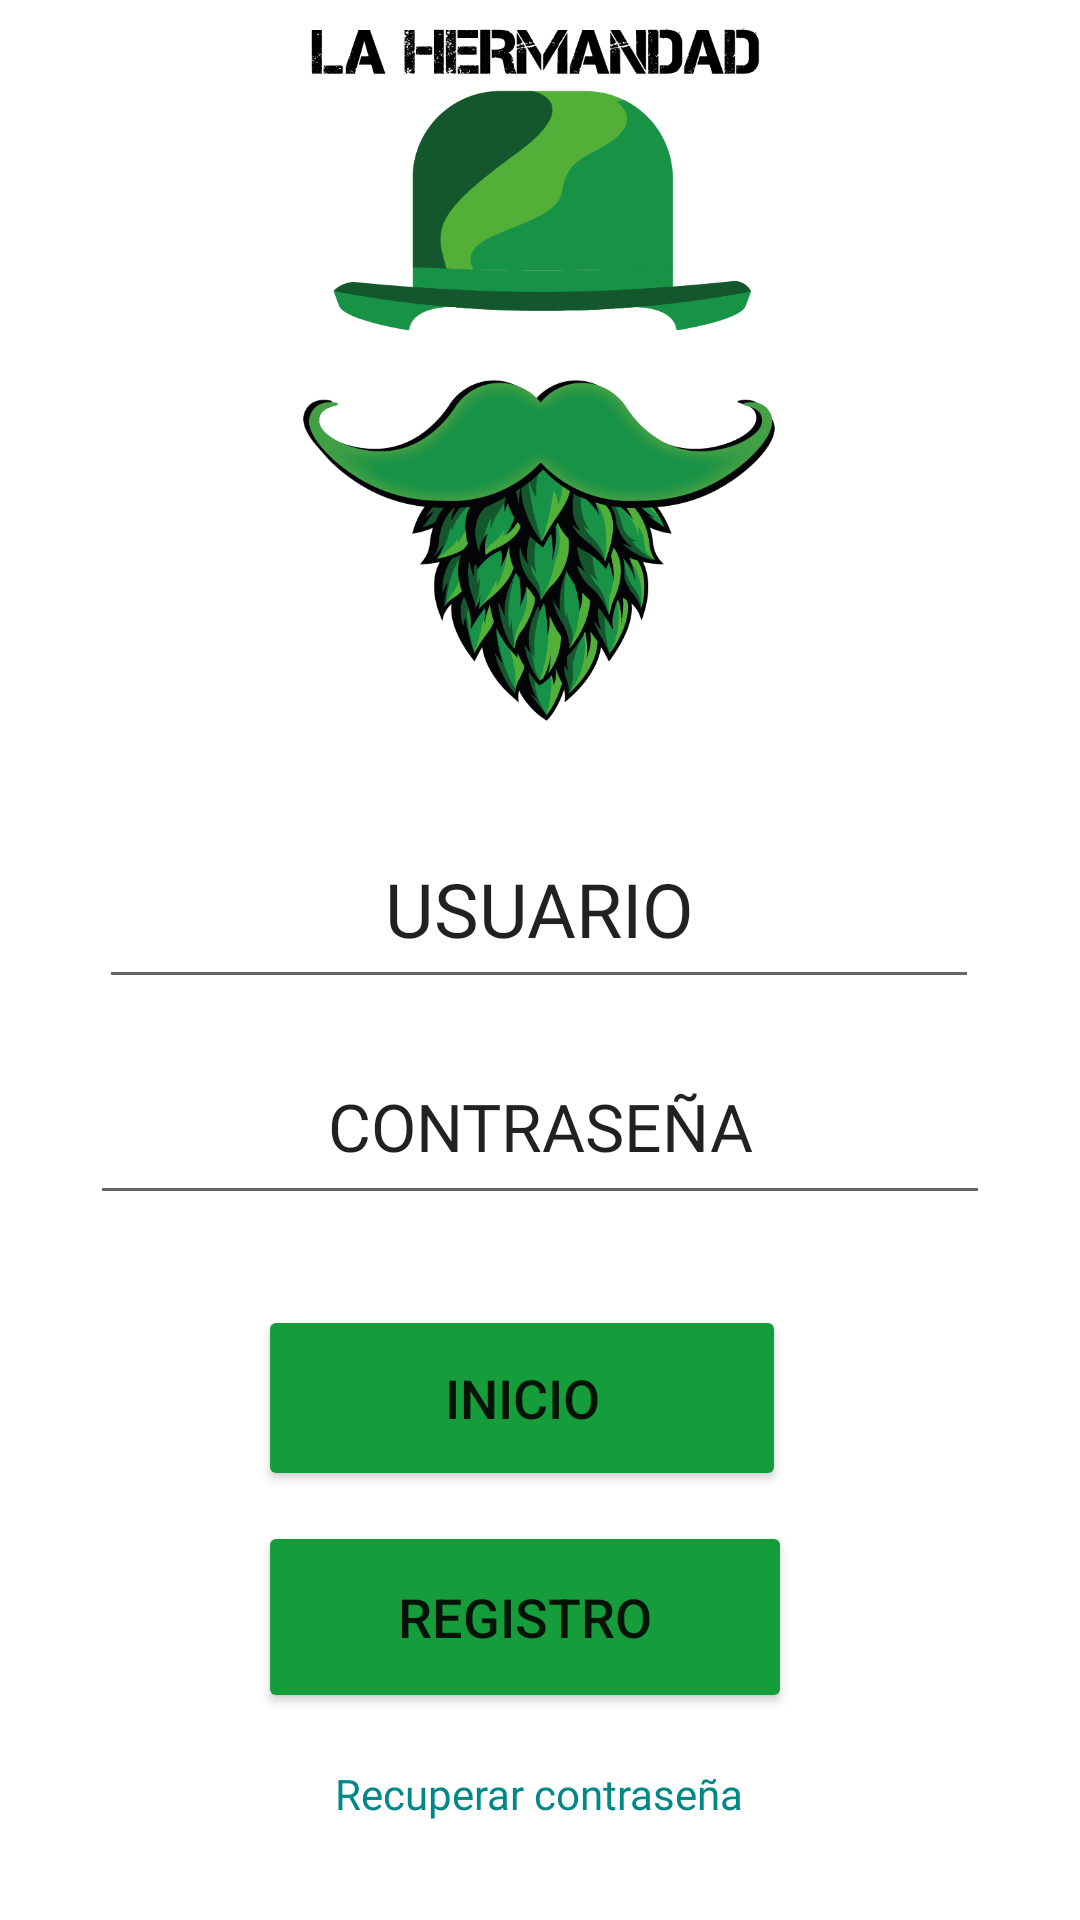

Android layout source for this screen:
<!-- AndroidManifest.xml: application theme Theme.LaHermandad -->
<!-- res/layout/activity_login.xml -->
<?xml version="1.0" encoding="utf-8"?>
<androidx.constraintlayout.widget.ConstraintLayout xmlns:android="http://schemas.android.com/apk/res/android"
    xmlns:app="http://schemas.android.com/apk/res-auto"
    xmlns:tools="http://schemas.android.com/tools"
    android:layout_width="match_parent"
    android:layout_height="match_parent"
    tools:context=".view.ui.activities.LoginActivity">


    <ImageView
        android:id="@+id/imageView"
        android:layout_width="256dp"
        android:layout_height="273dp"
        android:layout_alignParentStart="true"
        android:layout_alignParentTop="true"
        android:layout_alignParentEnd="true"
        android:layout_alignParentBottom="true"
        android:layout_marginStart="108dp"
        android:layout_marginEnd="109dp"
        android:layout_marginBottom="30dp"
        app:layout_constraintBottom_toTopOf="@+id/editTextTextPersonName"
        app:layout_constraintEnd_toEndOf="parent"
        app:layout_constraintStart_toStartOf="parent"
        app:srcCompat="@drawable/logo" />

    <EditText
        android:id="@+id/editTextTextPersonName"
        android:layout_width="wrap_content"
        android:layout_height="63dp"
        android:layout_alignParentStart="true"
        android:layout_alignParentEnd="true"
        android:layout_alignParentBottom="true"
        android:layout_marginStart="83dp"
        android:layout_marginEnd="84dp"
        android:layout_marginBottom="10dp"
        android:ems="10"
        android:fontFamily="@font/myriad_regular"
        android:gravity="center"
        android:inputType="textPersonName"
        android:text="USUARIO"
        android:textSize="25sp"
        app:layout_constraintBottom_toTopOf="@+id/editTextTextPersonName2"
        app:layout_constraintEnd_toEndOf="parent"
        app:layout_constraintStart_toStartOf="parent" />

    <EditText
        android:id="@+id/editTextTextPersonName2"
        android:layout_width="300dp"
        android:layout_height="62dp"
        android:layout_alignParentStart="true"
        android:layout_alignParentEnd="true"
        android:layout_alignParentBottom="true"
        android:layout_marginStart="99dp"
        android:layout_marginEnd="99dp"
        android:layout_marginBottom="30dp"
        android:ems="10"
        android:fontFamily="@font/myriad_regular"
        android:gravity="center"
        android:inputType="textPersonName"
        android:text="CONTRASEÑA"
        android:textSize="22sp"
        app:layout_constraintBottom_toTopOf="@+id/Binicio"
        app:layout_constraintEnd_toEndOf="parent"
        app:layout_constraintStart_toStartOf="parent" />

    <Button
        android:id="@+id/Binicio"
        android:layout_width="176dp"
        android:layout_height="62dp"
        android:layout_alignParentStart="true"
        android:layout_alignParentEnd="true"
        android:layout_alignParentBottom="true"
        android:layout_marginStart="150dp"
        android:layout_marginEnd="150dp"
        android:layout_marginBottom="10dp"
        android:backgroundTint="@color/color_secundario"
        android:text="Inicio"
        android:textSize="18sp"
        app:layout_constraintBottom_toTopOf="@+id/BRegistro"
        app:layout_constraintEnd_toEndOf="parent"
        app:layout_constraintHorizontal_bias="0.553"
        app:layout_constraintStart_toStartOf="parent" />

    <Button
        android:id="@+id/BRegistro"
        android:layout_width="178dp"
        android:layout_height="64dp"
        android:layout_alignParentStart="true"
        android:layout_alignParentEnd="true"
        android:layout_alignParentBottom="true"
        android:layout_marginStart="150dp"
        android:layout_marginEnd="150dp"
        android:layout_marginBottom="10dp"
        android:backgroundTint="@color/color_secundario"
        android:text="Registro"
        android:textSize="18sp"
        app:layout_constraintBottom_toTopOf="@+id/BRecuperar"
        app:layout_constraintEnd_toEndOf="parent"
        app:layout_constraintHorizontal_bias="0.545"
        app:layout_constraintStart_toStartOf="parent" />

    <TextView
        android:id="@+id/BRecuperar"
        android:layout_width="150dp"
        android:layout_height="34dp"
        android:layout_alignParentStart="true"
        android:layout_alignParentEnd="true"
        android:layout_alignParentBottom="true"
        android:layout_marginStart="130dp"
        android:layout_marginEnd="131dp"
        android:layout_marginBottom="25dp"
        android:fontFamily="@font/myriad_bold"
        android:gravity="center"
        android:text="Recuperar contraseña"
        android:textColor="@color/teal_700"
        app:layout_constraintBottom_toBottomOf="parent"
        app:layout_constraintEnd_toEndOf="parent"
        app:layout_constraintStart_toStartOf="parent" />

</androidx.constraintlayout.widget.ConstraintLayout>
<!-- resources referenced by this layout -->
<resources>
  <color name="color_secundario">#159C3B</color>
  <color name="teal_700">#FF018786</color>
  <!-- drawable logo: png bitmap (drawable, 112514 bytes) -->
  <style name="Theme.LaHermandad" parent="Theme.MaterialComponents.DayNight.DarkActionBar">
          
          <item name="colorPrimary">@color/fondo_inicio</item>
          <item name="colorPrimaryVariant">@color/color_secundario</item>
          <item name="colorOnPrimary">@color/white</item>
          
          <item name="colorSecondary">@color/teal_200</item>
          <item name="colorSecondaryVariant">@color/teal_700</item>
          <item name="colorOnSecondary">@color/black</item>
          
          <item name="android:statusBarColor">?attr/colorPrimaryVariant</item>
          
      </style>
  <color name="fondo_inicio">#56BCAD</color>
  <color name="white">#FFFFFFFF</color>
  <color name="teal_200">#FF03DAC5</color>
  <color name="black">#FF000000</color>
</resources>
